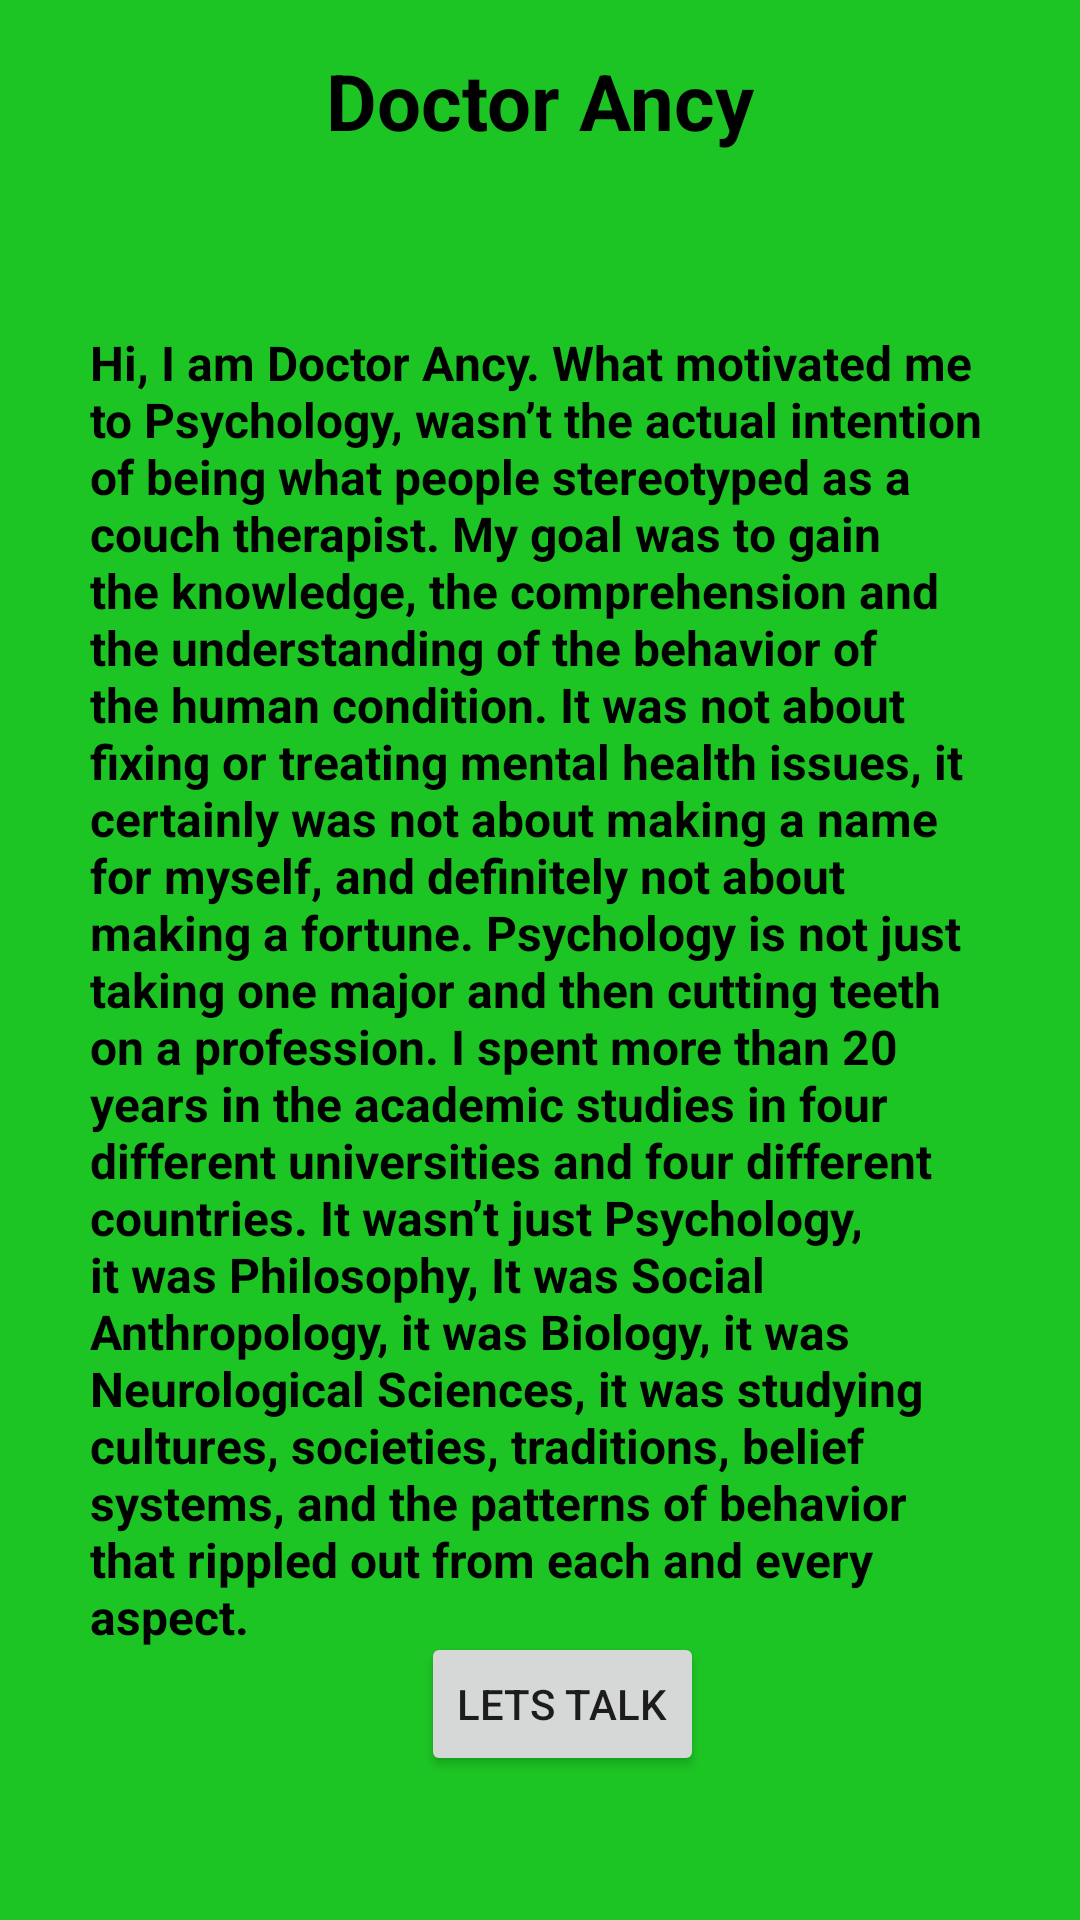

Here is an Android app screen rendered from its layout file. Give the layout XML and the strings, colors and styles it references.
<!-- AndroidManifest.xml: application theme Theme.AuthenticationApplication -->
<!-- res/layout/activity_my_story.xml -->
<?xml version="1.0" encoding="utf-8"?>
<androidx.constraintlayout.widget.ConstraintLayout xmlns:android="http://schemas.android.com/apk/res/android"
    xmlns:app="http://schemas.android.com/apk/res-auto"
    xmlns:tools="http://schemas.android.com/tools"
    android:layout_width="match_parent"
    android:layout_height="match_parent"
    android:background="@color/story"
    tools:context=".MyStoryActivity">

    <TextView
        android:id="@+id/heading"
        android:layout_width="wrap_content"
        android:layout_height="wrap_content"
        android:padding="16dp"
        android:text="@string/dr_ancy"
        android:textColor="@color/black"
        android:textSize="26dp"
        android:textStyle="bold"
        android:elevation="16dp"
        app:layout_constraintEnd_toEndOf="parent"
        app:layout_constraintStart_toStartOf="parent"
        app:layout_constraintTop_toTopOf="parent"/>

    <com.google.android.material.imageview.ShapeableImageView
        android:id="@+id/image_heading"
        android:layout_width="80dp"
        android:layout_height="80dp"
        android:scaleType="centerCrop"
        android:adjustViewBounds="true"
        app:layout_constraintStart_toStartOf="parent"
        app:layout_constraintTop_toTopOf="parent"
        android:src="@drawable/doctor_one"
        app:shapeAppearanceOverlay= "@style/RoundCorner"
        />

    <ScrollView
        android:layout_width="match_parent"
        app:layout_constraintBottom_toBottomOf="parent"
        app:layout_constraintEnd_toEndOf="parent"
        android:layout_height="0dp"/>

    <TextView
        android:id="@+id/news"
        android:layout_width="0dp"
        android:layout_height="wrap_content"
        android:layout_marginTop="80dp"
        android:padding="30dp"
        android:text="@string/story_one"
        android:textColor="@color/black"
        android:textSize="16sp"
        android:textStyle="bold"
        app:layout_constraintEnd_toEndOf="parent"
        app:layout_constraintTop_toTopOf="parent"

        />

    <Button
        android:id="@+id/talk"
        android:layout_width="wrap_content"
        android:layout_height="wrap_content"
        android:layout_marginBottom="48dp"
        android:text="Lets Talk"
        app:layout_constraintBottom_toBottomOf="parent"
        app:layout_constraintEnd_toEndOf="parent"
        app:layout_constraintHorizontal_bias="0.528"
        app:layout_constraintStart_toStartOf="parent" />

</androidx.constraintlayout.widget.ConstraintLayout>
<!-- resources referenced by this layout -->
<resources>
  <color name="black">#000000</color>
  <color name="story">#1DC524</color>
  <string name="dr_ancy">Doctor Ancy</string>
  <string name="story_one">
          Hi, I am Doctor Ancy. What motivated me to Psychology, wasn’t the actual intention of being what people stereotyped as a couch therapist. My goal was to gain the knowledge, the comprehension and the understanding of the behavior of the human condition.
         It was not about fixing or treating mental health issues, it certainly was not about making a name for myself, and definitely not about making a fortune. Psychology is not just taking one major and then cutting teeth on a profession. I spent more than 20 years in the academic studies in four different universities and four different countries. It wasn’t just Psychology, it was Philosophy, It was Social Anthropology, it was Biology, it was Neurological Sciences, it was studying cultures, societies, traditions, belief systems, and the patterns of behavior that rippled out from each and every aspect.
  
      </string>
  <style name="RoundCorner">
          <item name="cornerFamily">rounded</item>
          <item name="cornerSize">10dp</item>
          <item name="color">@color/white</item>
      </style>
  <style name="Theme.AuthenticationApplication" parent="Theme.MaterialComponents.DayNight.NoActionBar">
          
          <item name="colorPrimary">@color/primary_color</item>
          <item name="colorPrimaryVariant">@color/primary_color</item>
          <item name="colorOnPrimary">@color/white</item>
          
          <item name="colorSecondary">@color/teal_200</item>
          <item name="colorSecondaryVariant">@color/teal_700</item>
          <item name="colorOnSecondary">@color/black</item>
          
          <item name="android:statusBarColor">?attr/colorPrimaryVariant</item>
          
      </style>
  <color name="white">#FFFFFFFF</color>
  <color name="primary_color">#00C9B8</color>
  <color name="teal_200">#FF03DAC5</color>
  <color name="teal_700">#FF018786</color>
</resources>
